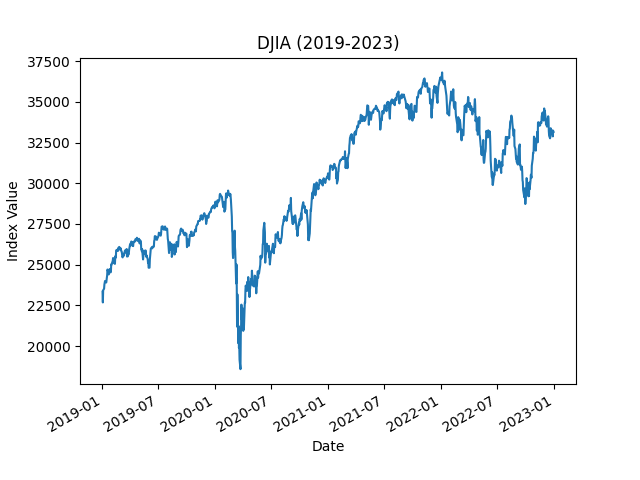

The file beside this chart, header and first rows:
date, value
2019-01-02, 23346
2019-01-03, 22686
2019-01-04, 23433
2019-01-07, 23531
2019-01-08, 23787
2019-01-09, 23879
2019-01-10, 24002
2019-01-11, 23996
2019-01-14, 23910
2019-01-15, 24066
2019-01-16, 24207
2019-01-17, 24370
2019-01-18, 24706
2019-01-22, 24404
2019-01-23, 24576
2019-01-24, 24553
2019-01-25, 24737
2019-01-28, 24528
2019-01-29, 24580
2019-01-30, 25015
2019-01-31, 25000
2019-02-01, 25064
2019-02-04, 25239
2019-02-05, 25412
2019-02-06, 25390
2019-02-07, 25170
2019-02-08, 25106
2019-02-11, 25053
2019-02-12, 25426
2019-02-13, 25543
2019-02-14, 25439
2019-02-15, 25883
2019-02-19, 25891
2019-02-20, 25954
2019-02-21, 25851
2019-02-22, 26032
2019-02-25, 26092
2019-02-26, 26058
2019-02-27, 25985
2019-02-28, 25916
2019-03-01, 26026
2019-03-04, 25820
2019-03-05, 25807
2019-03-06, 25673
2019-03-07, 25473
2019-03-08, 25450
2019-03-11, 25651
2019-03-12, 25555
2019-03-13, 25703
2019-03-14, 25710
2019-03-15, 25849
2019-03-18, 25914
2019-03-19, 25887
2019-03-20, 25746
2019-03-21, 25963
2019-03-22, 25502
2019-03-25, 25517
2019-03-26, 25658
2019-03-27, 25626
2019-03-28, 25717
... 948 more rows
